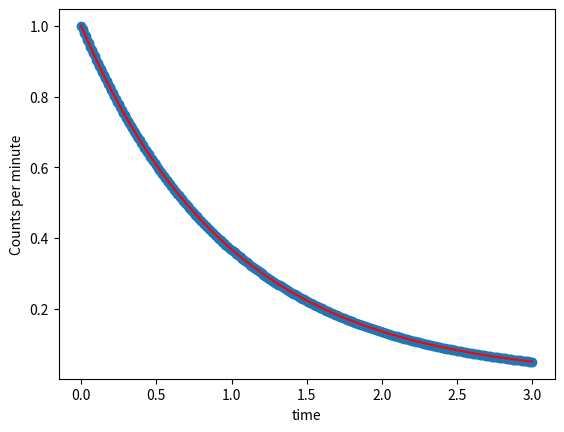

Reproduce this figure in Python.
# Importing the module
import numpy as np
import matplotlib.pyplot as plt 
# Starting value
y = 1
# Number of iterations (not less than 200)
n = 300
# Stepsize
h = 0.01
# Collect data
tv = [0]
yv = [y]
# Starting a loop for a specified range of iterations i.e. from 1 to 200
for i in range(1, n+1):
    f = -y # Converting the starting value to negative and assigning it into newly decalred memory
    y = y + f * h
    tv.append(i*h) # append the calculated data to the t_values variable i.e. empty list
    yv.append(y) # append the calculated data to the y_values variable
    print(y) # Print the value for reference
# Plotting part
np.exp(-n*h) 
tt = np.linspace(0, n*h, n)
ty = 1*np.exp(-tt)
plt.plot(tt,ty, 'red')

plt.xlabel('time')
plt.ylabel('Counts per minute')
plt.scatter(tv, yv)
plt.show()
